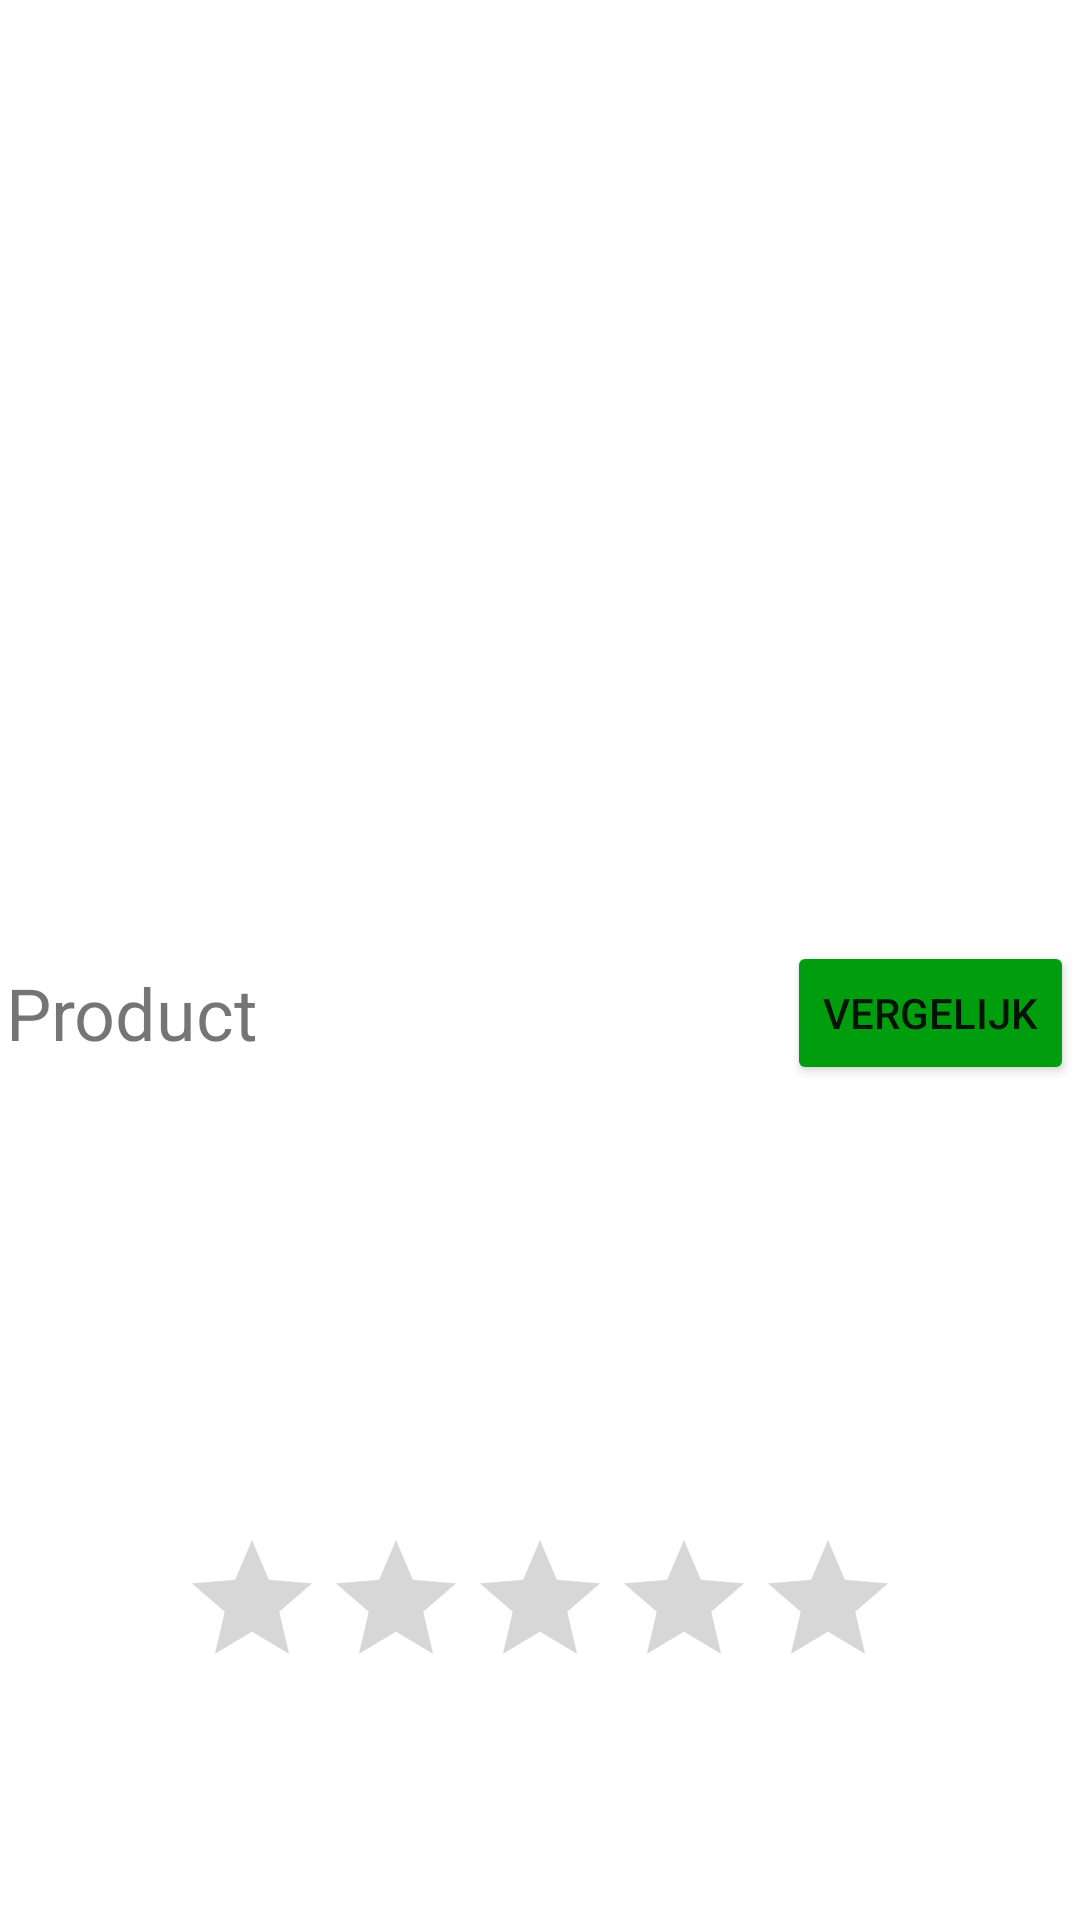

This screen was rendered from an Android layout file. Write that file and the resources it references.
<!-- AndroidManifest.xml: application theme Theme.WarmOrange -->
<!-- res/layout/home_suggestion_layout.xml -->
<?xml version="1.0" encoding="utf-8"?>
<androidx.constraintlayout.widget.ConstraintLayout xmlns:android="http://schemas.android.com/apk/res/android"
    xmlns:app="http://schemas.android.com/apk/res-auto"
    xmlns:tools="http://schemas.android.com/tools"
    android:layout_width="wrap_content"
    android:layout_height="wrap_content">

    <ImageView
        android:id="@+id/productImage"
        android:layout_width="wrap_content"
        android:layout_height="158dp"
        app:layout_constraintBottom_toTopOf="@+id/productName"
        app:layout_constraintEnd_toEndOf="parent"
        app:layout_constraintHorizontal_bias="0.433"
        app:layout_constraintStart_toStartOf="parent"
        app:layout_constraintTop_toTopOf="parent"
        tools:src="@tools:sample/backgrounds/scenic" />

    <TextView
        android:id="@+id/productName"
        android:layout_width="0dp"
        android:layout_height="wrap_content"
        android:layout_marginStart="2dp"
        android:text="Product"
        android:textSize="24sp"
        app:layout_constraintBottom_toTopOf="@id/productTags"
        app:layout_constraintEnd_toStartOf="@+id/compareButton"
        app:layout_constraintStart_toStartOf="parent"
        app:layout_constraintTop_toBottomOf="@+id/productImage" />

    <Button
        android:id="@+id/compareButton"
        android:layout_width="wrap_content"
        android:layout_height="wrap_content"
        android:layout_marginEnd="2dp"
        android:backgroundTint="@color/green"
        android:text="@string/home_compare"
        app:layout_constraintBottom_toTopOf="@id/productTags"
        app:layout_constraintEnd_toEndOf="parent"
        app:layout_constraintTop_toBottomOf="@+id/productImage" />


    <androidx.recyclerview.widget.RecyclerView
        android:id="@+id/productTags"
        android:layout_width="410dp"
        android:layout_height="wrap_content"
        app:layout_constraintBottom_toTopOf="@id/ratingBar"
        app:layout_constraintEnd_toEndOf="parent"
        app:layout_constraintStart_toStartOf="parent"
        app:layout_constraintTop_toBottomOf="@id/compareButton" />

    <RatingBar
        android:id="@+id/ratingBar"
        android:layout_width="wrap_content"
        android:layout_height="wrap_content"
        android:isIndicator="true"
        android:progressTint="@color/orange1"
        app:layout_constraintBottom_toBottomOf="parent"
        app:layout_constraintEnd_toEndOf="parent"
        app:layout_constraintTop_toBottomOf="@id/productTags"
        app:layout_constraintStart_toStartOf="parent" />
</androidx.constraintlayout.widget.ConstraintLayout>
<!-- resources referenced by this layout -->
<resources>
  <color name="green">#009E0F</color>
  <color name="orange1">#F6600F</color>
  <string name="home_compare">Vergelijk</string>
  <style name="Theme.WarmOrange" parent="Theme.MaterialComponents.DayNight.DarkActionBar">
          
          <item name="colorPrimary">@color/orange1</item>
          <item name="colorPrimaryVariant">@color/orange2</item>
          <item name="colorOnPrimary">@color/white</item>
          
          <item name="colorSecondary">@color/teal_200</item>
          <item name="colorSecondaryVariant">@color/teal_700</item>
          <item name="colorOnSecondary">@color/black</item>
          
          <item name="android:statusBarColor" tools:targetApi="l">?attr/colorPrimaryVariant</item>
          
      </style>
  <color name="orange2">#AE4106</color>
  <color name="white">#FFFFFFFF</color>
  <color name="teal_200">#FF03DAC5</color>
  <color name="teal_700">#FF018786</color>
  <color name="black">#FF000000</color>
</resources>
